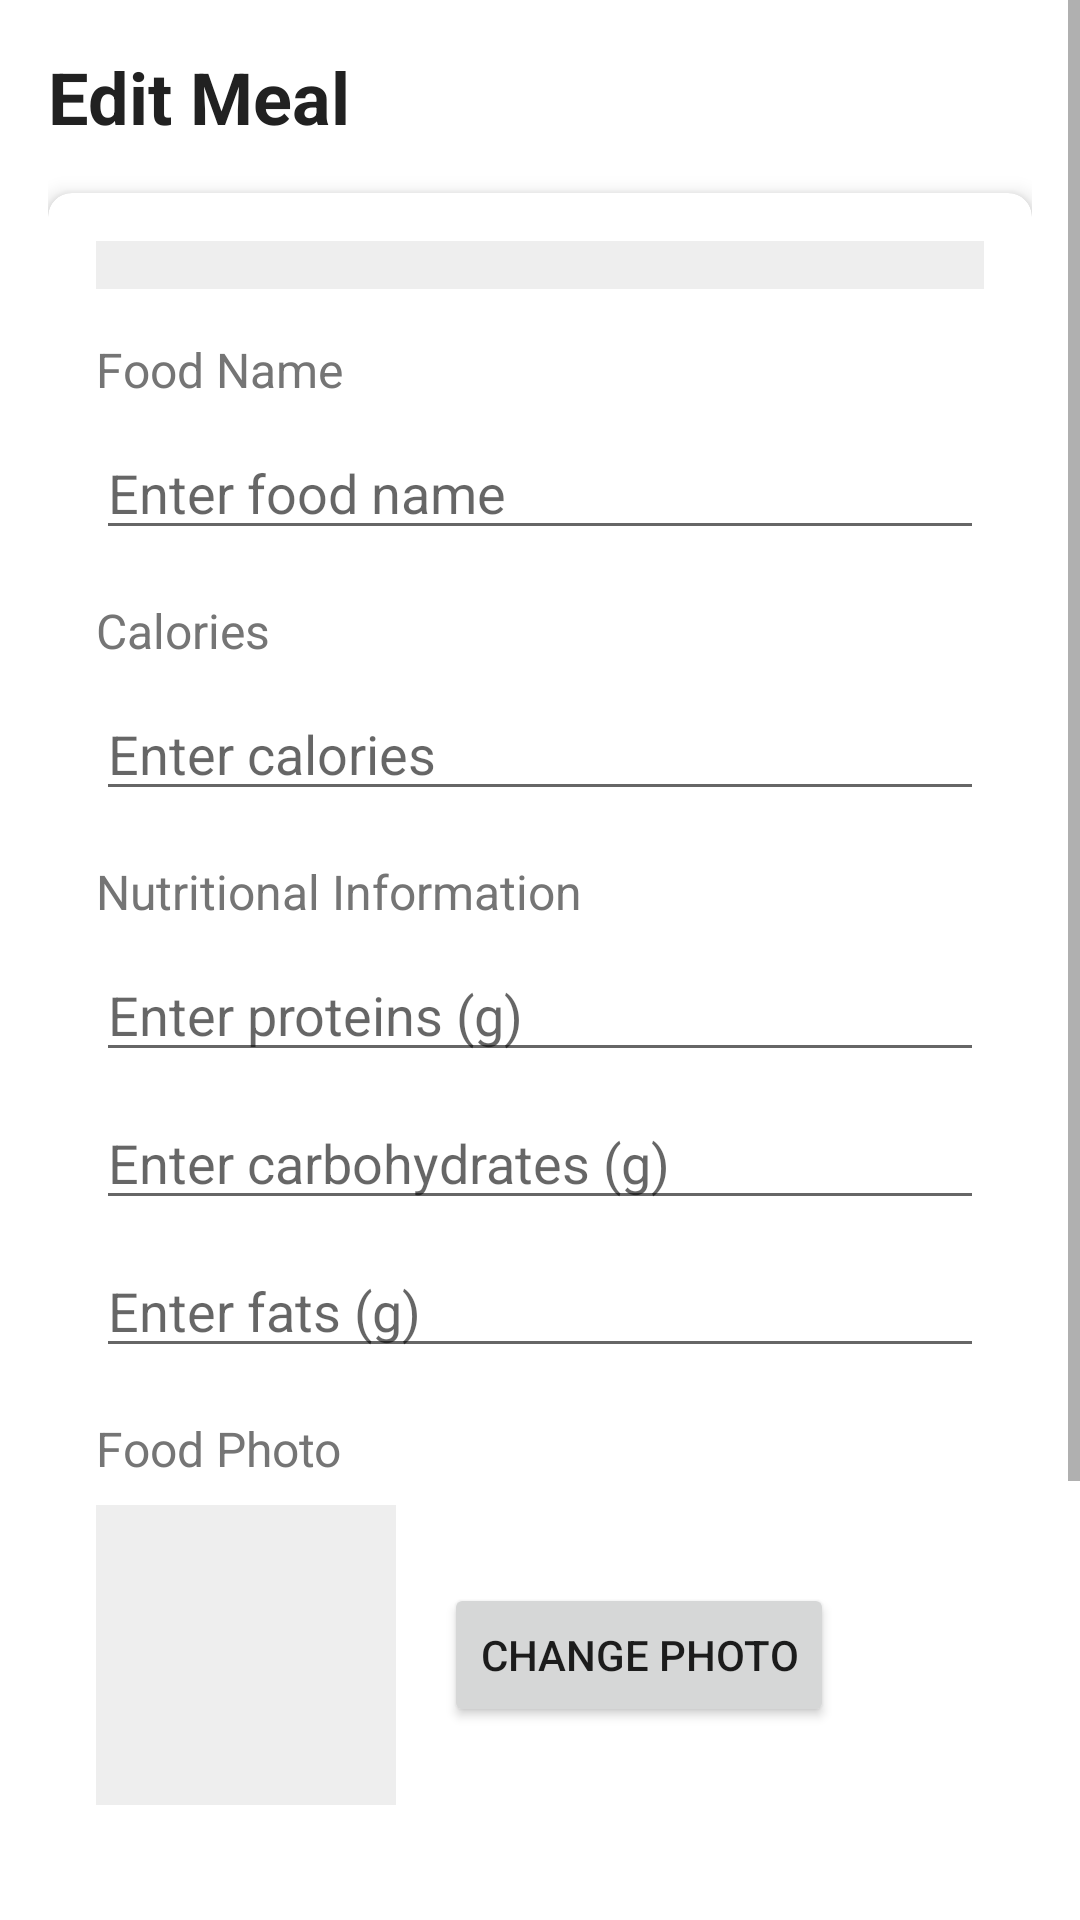

Layout XML and referenced resources for this Android screen:
<!-- AndroidManifest.xml: application theme Theme.TrackerHealth -->
<!-- res/layout/activity_edit_meal.xml -->
<?xml version="1.0" encoding="utf-8"?>
<ScrollView xmlns:android="http://schemas.android.com/apk/res/android"
    xmlns:app="http://schemas.android.com/apk/res-auto"
    android:layout_width="match_parent"
    android:layout_height="match_parent">

    <LinearLayout
        android:layout_width="match_parent"
        android:layout_height="wrap_content"
        android:orientation="vertical"
        android:padding="16dp">

        <TextView
            android:layout_width="match_parent"
            android:layout_height="wrap_content"
            android:text="@string/edit_meal"
            android:textSize="24sp"
            android:textStyle="bold"
            android:textColor="@color/primary_text"
            android:layout_marginBottom="16dp" />

        <androidx.cardview.widget.CardView
            android:layout_width="match_parent"
            android:layout_height="wrap_content"
            android:layout_marginBottom="16dp"
            app:cardCornerRadius="8dp"
            app:cardElevation="4dp">

            <LinearLayout
                android:layout_width="match_parent"
                android:layout_height="wrap_content"
                android:orientation="vertical"
                android:padding="16dp">

                <Spinner
                    android:id="@+id/meal_type_spinner"
                    android:layout_width="match_parent"
                    android:layout_height="wrap_content"
                    android:layout_marginBottom="16dp"
                    android:padding="8dp"
                    android:background="@color/light_gray" />

                <TextView
                    android:layout_width="match_parent"
                    android:layout_height="wrap_content"
                    android:text="@string/food_name"
                    style="@style/SubtitleText"
                    android:layout_marginBottom="8dp" />

                <EditText
                    android:id="@+id/food_name_input"
                    android:layout_width="match_parent"
                    android:layout_height="wrap_content"
                    android:inputType="text"
                    android:hint="@string/enter_food_name"
                    android:layout_marginBottom="16dp" />

                <TextView
                    android:layout_width="match_parent"
                    android:layout_height="wrap_content"
                    android:text="@string/calories"
                    style="@style/SubtitleText"
                    android:layout_marginBottom="8dp" />

                <EditText
                    android:id="@+id/calories_input"
                    android:layout_width="match_parent"
                    android:layout_height="wrap_content"
                    android:inputType="number"
                    android:hint="@string/enter_calories"
                    android:layout_marginBottom="16dp" />

                <TextView
                    android:layout_width="match_parent"
                    android:layout_height="wrap_content"
                    android:text="@string/nutrients"
                    style="@style/SubtitleText"
                    android:layout_marginBottom="8dp" />

                <EditText
                    android:id="@+id/proteins_input"
                    android:layout_width="match_parent"
                    android:layout_height="wrap_content"
                    android:inputType="numberDecimal"
                    android:hint="@string/enter_proteins"
                    android:layout_marginBottom="8dp" />

                <EditText
                    android:id="@+id/carbs_input"
                    android:layout_width="match_parent"
                    android:layout_height="wrap_content"
                    android:inputType="numberDecimal"
                    android:hint="@string/enter_carbs"
                    android:layout_marginBottom="8dp" />

                <EditText
                    android:id="@+id/fats_input"
                    android:layout_width="match_parent"
                    android:layout_height="wrap_content"
                    android:inputType="numberDecimal"
                    android:hint="@string/enter_fats"
                    android:layout_marginBottom="16dp" />

                <TextView
                    android:layout_width="match_parent"
                    android:layout_height="wrap_content"
                    android:text="@string/food_photo"
                    style="@style/SubtitleText"
                    android:layout_marginBottom="8dp" />

                <LinearLayout
                    android:layout_width="match_parent"
                    android:layout_height="wrap_content"
                    android:orientation="horizontal"
                    android:layout_marginBottom="16dp">

                    <ImageView
                        android:id="@+id/food_photo_preview"
                        android:layout_width="100dp"
                        android:layout_height="100dp"
                        android:background="@color/light_gray"
                        android:scaleType="centerCrop"
                        android:layout_marginEnd="16dp"
                        android:contentDescription="@string/food_photo" />

                    <Button
                        android:id="@+id/take_photo_button"
                        android:layout_width="wrap_content"
                        android:layout_height="wrap_content"
                        android:text="@string/change_photo"
                        android:layout_gravity="center_vertical" />
                </LinearLayout>

                <EditText
                    android:id="@+id/notes_input"
                    android:layout_width="match_parent"
                    android:layout_height="wrap_content"
                    android:inputType="textMultiLine"
                    android:lines="3"
                    android:hint="@string/enter_notes"
                    android:layout_marginBottom="16dp" />

                <LinearLayout
                    android:layout_width="match_parent"
                    android:layout_height="wrap_content"
                    android:orientation="horizontal">

                    <Button
                        android:id="@+id/save_meal_button"
                        android:layout_width="0dp"
                        android:layout_height="wrap_content"
                        android:layout_weight="1"
                        android:text="@string/save_changes"
                        style="@style/PrimaryButton"
                        android:layout_marginEnd="8dp" />

                    <Button
                        android:id="@+id/delete_meal_button"
                        android:layout_width="0dp"
                        android:layout_height="wrap_content"
                        android:layout_weight="1"
                        android:text="@string/delete_meal"
                        style="@style/DangerButton"
                        android:layout_marginStart="8dp" />
                </LinearLayout>
            </LinearLayout>
        </androidx.cardview.widget.CardView>
    </LinearLayout>
</ScrollView>
<!-- resources referenced by this layout -->
<resources>
  <color name="light_gray">#EEEEEE</color>
  <color name="primary_text">#212121</color>
  <string name="calories">Calories</string>
  <string name="change_photo">Change Photo</string>
  <string name="delete_meal">Delete Meal</string>
  <string name="edit_meal">Edit Meal</string>
  <string name="enter_calories">Enter calories</string>
  <string name="enter_carbs">Enter carbohydrates (g)</string>
  <string name="enter_fats">Enter fats (g)</string>
  <string name="enter_food_name">Enter food name</string>
  <string name="enter_notes">Add notes about this meal</string>
  <string name="enter_proteins">Enter proteins (g)</string>
  <string name="food_name">Food Name</string>
  <string name="food_photo">Food Photo</string>
  <string name="nutrients">Nutritional Information</string>
  <string name="save_changes">Save Changes</string>
  <style name="DangerButton" parent="Widget.MaterialComponents.Button">
          <item name="android:backgroundTint">@color/danger_red</item>
          <item name="android:textColor">@color/white</item>
          <item name="android:padding">12dp</item>
      </style>
  <style name="PrimaryButton">
          <item name="android:background">@drawable/rounded_button_bg</item>
          <item name="android:textColor">@color/white</item>
          <item name="android:textSize">16sp</item>
          <item name="android:paddingStart">20dp</item>
          <item name="android:paddingEnd">20dp</item>
          <item name="android:paddingTop">12dp</item>
          <item name="android:paddingBottom">12dp</item>
          <item name="android:elevation">2dp</item>
      </style>
  <style name="SubtitleText">
          <item name="android:textSize">16sp</item>
          <item name="android:textColor">@color/secondary_text</item>
      </style>
  <style name="Theme.TrackerHealth" parent="Theme.MaterialComponents.DayNight.DarkActionBar">
          
          <item name="colorPrimary">@color/primary</item>
          <item name="colorPrimaryVariant">@color/primary_dark</item>
          <item name="colorOnPrimary">@color/white</item>
          
          <item name="colorSecondary">@color/accent</item>
          <item name="colorSecondaryVariant">@color/accent_light</item>
          <item name="colorOnSecondary">@color/white</item>
          
          <item name="android:statusBarColor">?attr/colorPrimaryVariant</item>
          
      </style>
  <color name="white">#FFFFFF</color>
  <color name="secondary_text">#757575</color>
  <color name="primary">#4CAF50</color>
  <color name="primary_dark">#388E3C</color>
  <color name="accent">#FF5722</color>
  <color name="accent_light">#FFCCBC</color>
</resources>
